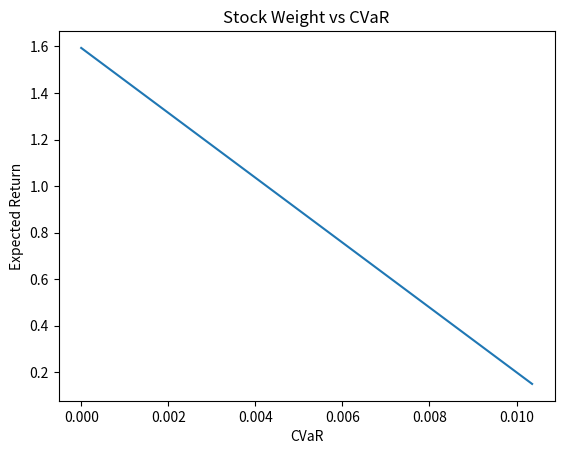

Generate this figure with matplotlib:
import numpy as np
import matplotlib.pyplot as plt
from scipy.stats import norm
import scipy.stats as stats


def black_scholes(S, K, T, r, sigma, option_type='call'):
    d1 = (np.log(S / K) + (r + 0.5 * sigma ** 2) * T) / (sigma * np.sqrt(T))
    d2 = d1 - sigma * np.sqrt(T)

    if option_type == 'call':
        price = S * norm.cdf(d1) - K * np.exp(-r * T) * norm.cdf(d2)
    else:
        price = K * np.exp(-r * T) * norm.cdf(-d2) - S * norm.cdf(-d1)

    return price


# weight is related to the stock position, so option weight is 1 - weight
def portfolio(weight, option_price):
    print('Price of Option:', option_price)

    call = lambda x: max(x - S, 0)
    short_call = lambda x: max(S - x, 0)

    prices = np.linspace(0, 2 * S, 1000)
    payouts = np.zeros(len(prices))

    num_options = (100 - weight) / option_price

    print('Number of Options:', num_options)

    i = 0
    for price in prices:
        if weight <= 1000:
            payouts[i] = ((weight / 100) * (price - S)) + (num_options * call(price))
        else:
            payouts[i] = (weight / 100) * (price - S) + num_options * short_call(price)
        i += 1

    payouts = payouts / S

    return prices, payouts


def plot_portfolio(prices, payouts, weight):
    plt.plot(prices, payouts * 100)
    plt.xlabel('Stock Price')
    plt.ylabel('Portfolio Value (% of Initial Value)')
    plt.title(f'Portfolio Value for Stock Weight of {weight}%')
    plt.show()

    return


def payout_distribution(prices, payouts):
    mu = 100
    stddev = 10
    # x = np.linspace(mu - 4 * sigma, mu + 4 * sigma, 1000)
    probs = stats.norm.pdf(prices, mu, stddev)

    fig, ax1 = plt.subplots()
    ax2 = ax1.twinx()

    ax1.plot(prices, probs, color='red')
    ax2.plot(prices, payouts)

    plt.show()

    return


def CalculateCVaR(prices, payouts):
    CVaR = 0
    prob = 0

    mu = 100
    stddev = 10

    probs = stats.norm.pdf(prices, mu, stddev)

    i = 0

    while prob < 0.05:
        CVaR += probs[i] * payouts[i]
        prob += probs[i] / 5
        i += 1

    print('CVaR (5%):', CVaR / 5)

    return -CVaR / 5


def CalculateExpectedReturn(e_r, weight, num_options):
    return (e_r * (weight / 100)) + (e_r * num_options)


if __name__ == '__main__':
    w = 0
    S = 100
    K = 100
    T = 1
    r = 0.03
    sigma = 0.2
    option_type = 'call'
    option_price = black_scholes(S, K, T, r, sigma, option_type)

    e_r = 0.15

    prices, payouts = portfolio(w, option_price)

    #plot_portfolio(prices, payouts, w)
    #payout_distribution(prices, payouts)


    weights = np.linspace(0, 100, 101)
    
    CVaRs = []
    er_s = []

    for weight in weights:
        prices, payouts = portfolio(weight, option_price)
        CVaRs.append(CalculateCVaR(prices, payouts))

        num_options = (100 - weight) / option_price
        er_s.append(CalculateExpectedReturn(e_r, weight, num_options))



    plt.plot(CVaRs, er_s)
    plt.xlabel('CVaR')
    plt.ylabel('Expected Return')
    plt.title('Stock Weight vs CVaR')
    plt.show()
